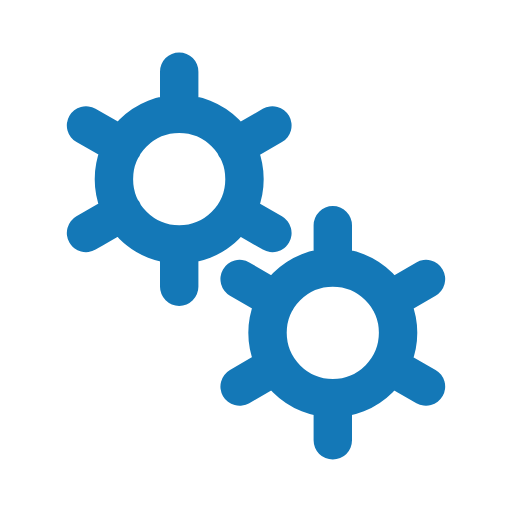
t = 0.00 s
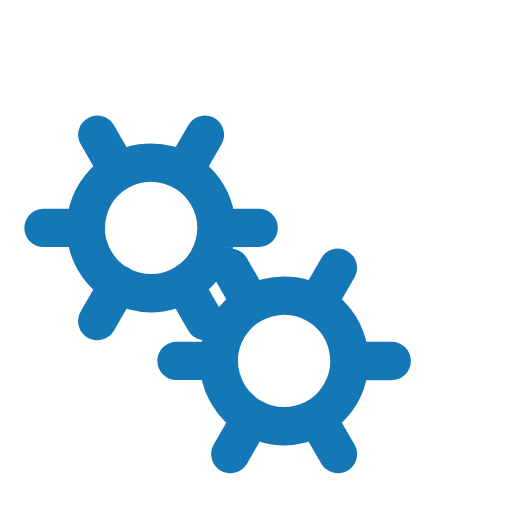
t = 0.50 s
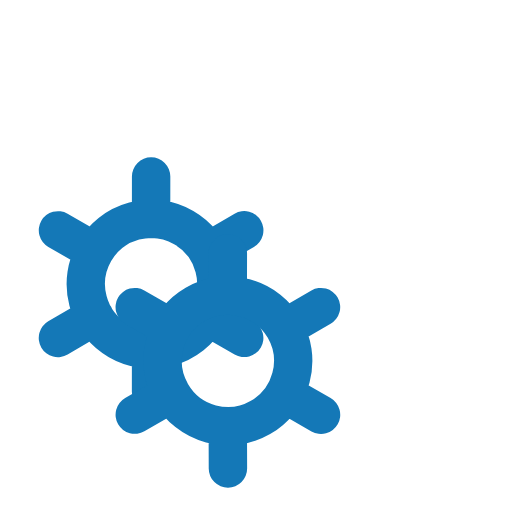
t = 1.00 s
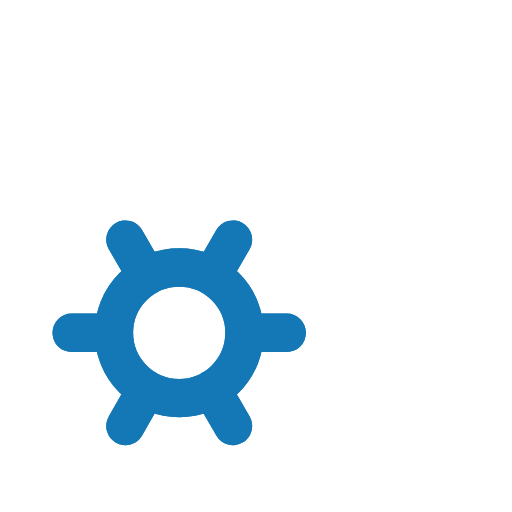
t = 1.50 s

The animated SVG that drew these frames (rendered in a browser with its animation timeline set to each time). Animation: 2 SMIL elements (animateTransform=2); one cycle of 2.00 s, repeats indefinitely.

﻿<svg xmlns='http://www.w3.org/2000/svg' viewBox='0 0 200 200'><path fill='none' d='M0 0h200v200H0z'></path><path fill='none' stroke-linecap='round' stroke='#1478B7' stroke-width='15' transform-origin='center' d='M70 95.5V112m0-84v16.5m0 0a25.5 25.5 0 1 0 0 51 25.5 25.5 0 0 0 0-51Zm36.4 4.5L92 57.3M33.6 91 48 82.7m0-25.5L33.6 49m58.5 33.8 14.3 8.2'><animateTransform type='rotate' attributeName='transform' calcMode='spline' dur='2' values='0;-120' keyTimes='0;1' keySplines='0 0 1 1' repeatCount='indefinite'></animateTransform></path><path fill='none' stroke-linecap='round' stroke='#1478B7' stroke-width='15' transform-origin='center' d='M130 155.5V172m0-84v16.5m0 0a25.5 25.5 0 1 0 0 51 25.5 25.5 0 0 0 0-51Zm36.4 4.5-14.3 8.3M93.6 151l14.3-8.3m0-25.4L93.6 109m58.5 33.8 14.3 8.2'><animateTransform type='rotate' attributeName='transform' calcMode='spline' dur='2' values='0;120' keyTimes='0;1' keySplines='0 0 1 1' repeatCount='indefinite'></animateTransform></path></svg>